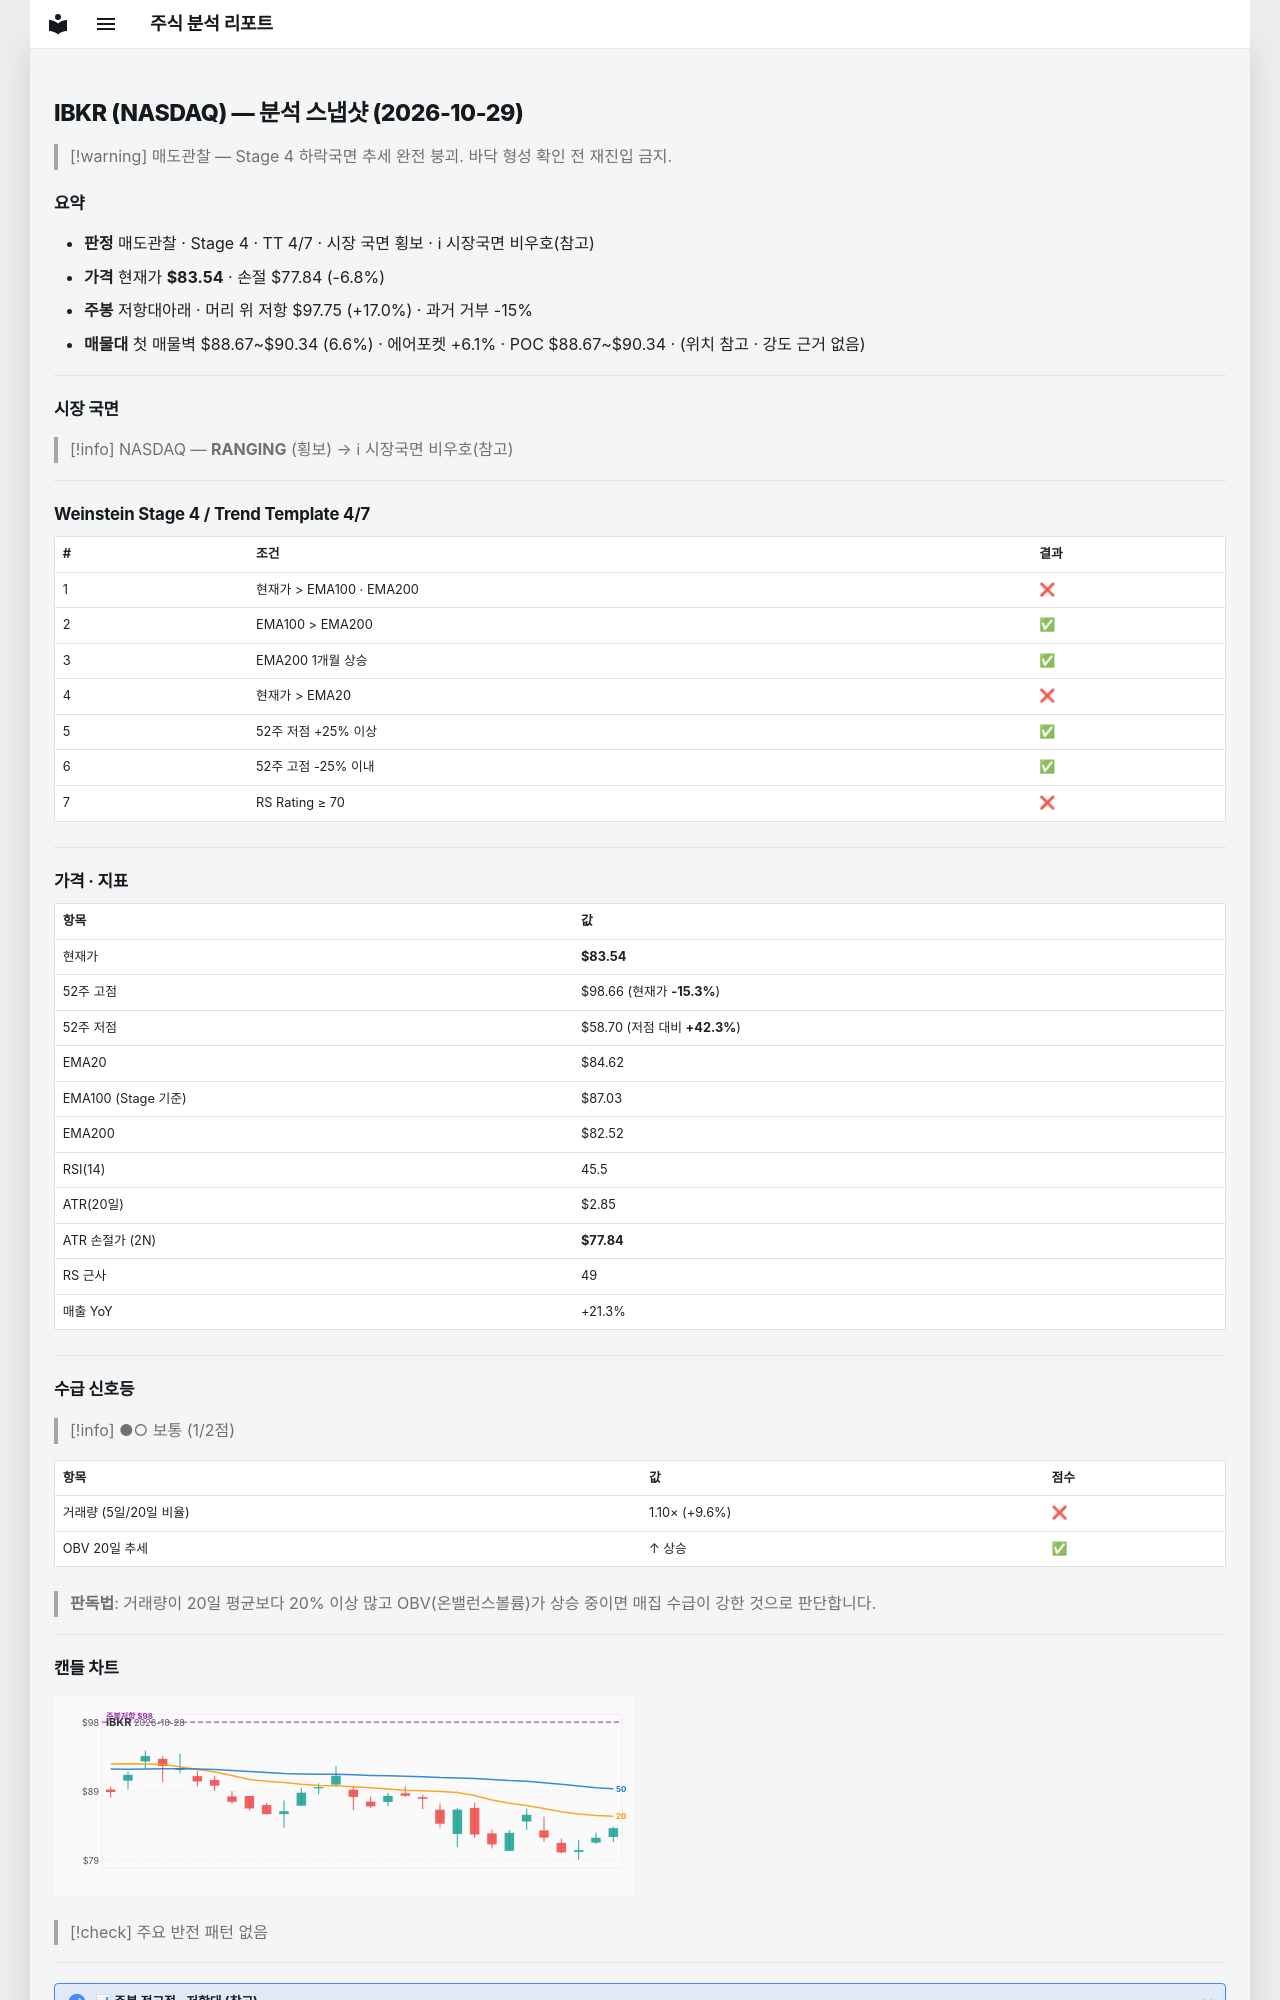

repository: soloandco/stock-reports · page: snapshots/IBKR-2026-10-29/index.html · generator: mkdocs

---
type: analysis-snapshot
title: IBKR 분석 스냅샷
ticker: IBKR
market: NASDAQ
created: 2026-10-29
updated: 2026-10-29
bar-date: 2026-10-28
verdict: 매도관찰
real-rr: 2.49
sma50-gap-pct: -1.3
weekly-position: 저항대아래
weekly-overhead-price: 97.75
weekly-overhead-pct: 17.0
stage: 4
trend-template-score: 4
tt-max: 7
ma-set: ema-20-100-200
price: 83.54000091552734
stop-price: 77.83746338444236
market-regime: RANGING
supply-demand-score: 1/2
supply-demand-label: 보통
status: tracking
tags:
  - stock-agent
  - watchlist
  - IBKR
  - analysis
related:
  - "[[analysis-template]]"
---

# IBKR (NASDAQ) — 분석 스냅샷 (2026-10-29)

> [!warning] 매도관찰 — Stage 4 하락국면
> 추세 완전 붕괴. 바닥 형성 확인 전 재진입 금지.

## 요약

- **판정** 매도관찰 · Stage 4 · TT 4/7 · 시장 국면 횡보 · ℹ 시장국면 비우호(참고)
- **가격** 현재가 **$83.54** · 손절 $77.84 (-6.8%)
- **주봉** 저항대아래 · 머리 위 저항 $97.75 (+17.0%) · 과거 거부 -15%
- **매물대** 첫 매물벽 $88.67~$90.34 (6.6%) · 에어포켓 +6.1% · POC $88.67~$90.34 · (위치 참고 · 강도 근거 없음)

---

## 시장 국면

> [!info] NASDAQ — **RANGING** (횡보) → ℹ 시장국면 비우호(참고)

---

## Weinstein Stage 4 / Trend Template 4/7

| # | 조건 | 결과 |
|---|------|------|
| 1 | 현재가 > EMA100 · EMA200 | ❌ |
| 2 | EMA100 > EMA200 | ✅ |
| 3 | EMA200 1개월 상승 | ✅ |
| 4 | 현재가 > EMA20 | ❌ |
| 5 | 52주 저점 +25% 이상 | ✅ |
| 6 | 52주 고점 -25% 이내 | ✅ |
| 7 | RS Rating ≥ 70 | ❌ |

---

## 가격 · 지표

| 항목 | 값 |
|------|---|
| 현재가 | **$83.54** |
| 52주 고점 | $98.66 (현재가 **-15.3%**) |
| 52주 저점 | $58.70 (저점 대비 **+42.3%**) |
| EMA20 | $84.62 |
| EMA100 (Stage 기준) | $87.03 |
| EMA200 | $82.52 |
| RSI(14) | 45.5 |
| ATR(20일) | $2.85 |
| ATR 손절가 (2N) | **$77.84** |
| RS 근사 | 49 |
| 매출 YoY | +21.3% |

---
## 수급 신호등

> [!info] ●○ 보통 (1/2점)

| 항목 | 값 | 점수 |
|------|------|------|
| 거래량 (5일/20일 비율) | 1.10× (+9.6%) | ❌ |
| OBV 20일 추세 | ↑ 상승 | ✅ |

> **판독법**: 거래량이 20일 평균보다 20% 이상 많고 OBV(온밸런스볼륨)가 상승 중이면 매집 수급이 강한 것으로 판단합니다.

---
